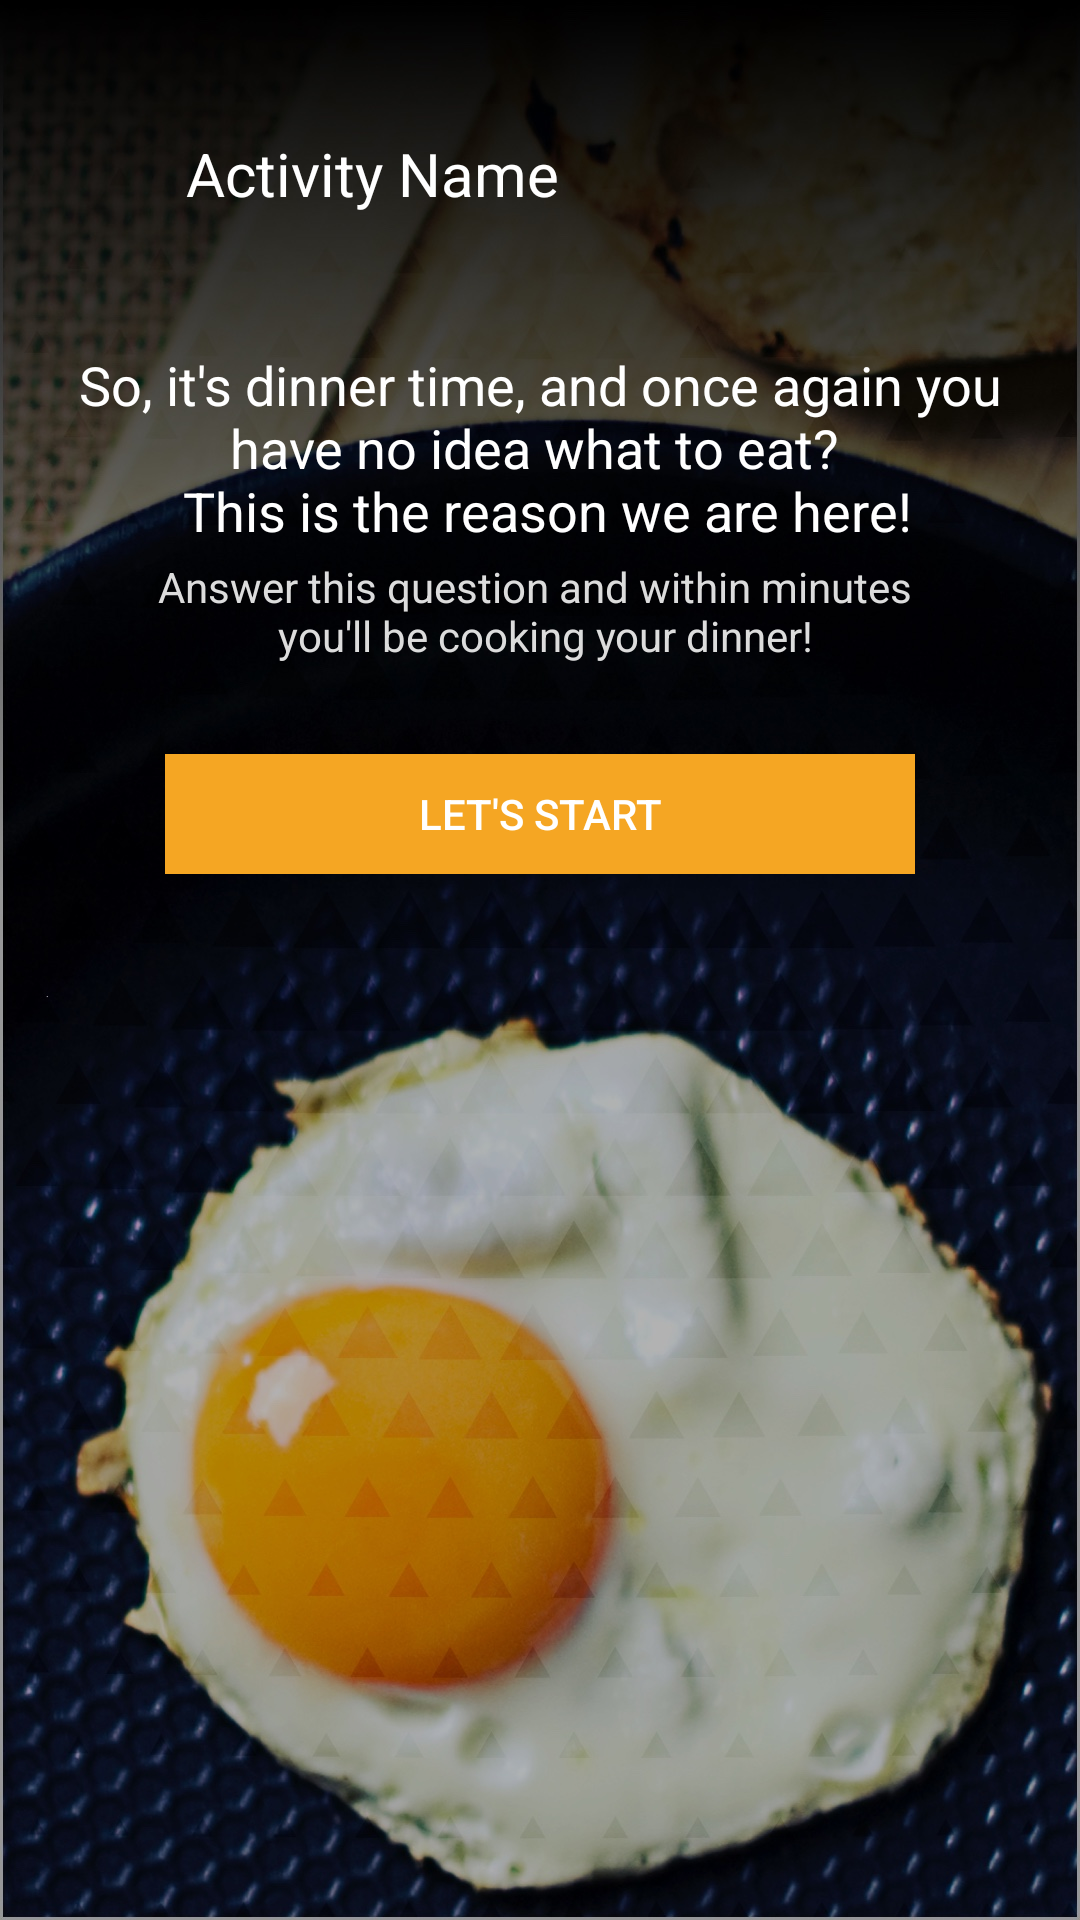

Android layout source for this screen:
<!-- AndroidManifest.xml: application theme AppTheme -->
<!-- res/layout/activity_advanced_settings.xml -->
<?xml version="1.0" encoding="utf-8"?>
<RelativeLayout
    xmlns:android="http://schemas.android.com/apk/res/android"
    xmlns:tools="http://schemas.android.com/tools"
    android:background="@drawable/bg_advanced_settings"
    android:layout_width="match_parent"
    android:layout_height="match_parent"
    android:paddingBottom="@dimen/activity_vertical_margin"
    android:paddingLeft="@dimen/activity_horizontal_margin"
    android:paddingRight="@dimen/activity_horizontal_margin"
    android:paddingTop="@dimen/activity_vertical_margin"
    tools:context=".ui.activities.AdvancedSettings">

    <include layout="@layout/transparent_toolbar" />


    <TextView
            android:id="@+id/advanced_settings_title_text"
            style="@style/TitleText"
            android:layout_width="wrap_content"
            android:layout_height="wrap_content"
            android:layout_marginTop="30dp"
            android:text="@string/advanced_settings_title"
            android:layout_below="@+id/toolbar_layout"
            android:gravity="center"
            android:layout_centerHorizontal="true"/>

      <TextView
           android:id="@+id/advanced_settings_desc_text"
           style="@style/DescriptionText"
           android:layout_below="@+id/toolbar_layout"
           android:layout_width="wrap_content"
           android:layout_height="wrap_content"
           android:layout_marginTop="100dp"
           android:layout_marginBottom="30dp"
           android:text="@string/advanced_settings_desc"
           android:gravity="center"
           android:layout_centerHorizontal="true"/>


    <RelativeLayout
        android:layout_width="wrap_content"
        android:layout_height="wrap_content"
        android:layout_centerHorizontal="true"
        android:layout_below="@+id/advanced_settings_desc_text">
        <Button
            android:layout_width="250dp"
            android:layout_height="40dp"
            android:background="@color/colorOrange"
            android:text="@string/advanced_btn_txt"
            android:textColor="@color/colorWhite" />

    </RelativeLayout>


</RelativeLayout>
<!-- res/layout/transparent_toolbar.xml (included above) -->
<?xml version="1.0" encoding="utf-8"?>
<RelativeLayout xmlns:android="http://schemas.android.com/apk/res/android"
              android:layout_width="match_parent"
              android:layout_height="56dp"
              android:paddingEnd="16dp"
              android:paddingStart="16dp"
              android:id="@+id/toolbar_layout"
              android:background="@color/colorTransparent">

    <ImageView
        android:id="@+id/toolbar_icon"
        android:layout_width="30dp"
        android:layout_height="match_parent"
        android:layout_alignParentStart="true"
        android:layout_gravity="center"/>

    <TextView
        android:id="@+id/toolbar_text"
        android:layout_width="wrap_content"
        android:layout_height="match_parent"
        android:text="Activity Name"
        android:textColor="@color/colorWhite"
        android:textSize="20sp"
        android:gravity="center"
        android:layout_toRightOf="@+id/toolbar_icon"/>
</RelativeLayout>
<!-- resources referenced by this layout -->
<resources>
  <color name="colorOrange">#F5A623</color>
  <color name="colorTransparent">#00FFFFFF</color>
  <color name="colorWhite">#FFFFFF</color>
  <dimen name="activity_horizontal_margin">16dp</dimen>
  <dimen name="activity_vertical_margin">30dp</dimen>
  <!-- drawable bg_advanced_settings: png bitmap (drawable, 286239 bytes) -->
  <string name="advanced_btn_txt">Let\'s Start</string>
  <string name="advanced_settings_desc"> Answer this question and within minutes \n you\'ll be cooking your dinner! </string>
  <string name="advanced_settings_title">
          So\, it\'s dinner time, and once again you have no idea what to eat? \n This is the reason we are here!
      </string>
  <style name="DescriptionText">
          <item name="android:textColor">@color/colorGray</item>
          <item name="android:textSize">@dimen/desc_text_size</item>
      </style>
  <style name="TitleText">
          <item name="android:textColor">@color/colorWhite</item>
          <item name="android:textSize">@dimen/title_text_size</item>
      </style>
  <style name="AppTheme" parent="Theme.AppCompat.Light.NoActionBar">
          
          <item name="colorPrimary">@color/colorPrimary</item>
          <item name="colorPrimaryDark">@color/colorPrimaryDark</item>
          <item name="colorAccent">@color/colorAccent</item>
      </style>
  <color name="colorGray">#DCDCDC</color>
  <dimen name="desc_text_size">14sp</dimen>
  <dimen name="title_text_size">18sp</dimen>
  <color name="colorPrimary">#3F51B5</color>
  <color name="colorPrimaryDark">#000000</color>
  <color name="colorAccent">#FF4081</color>
</resources>
